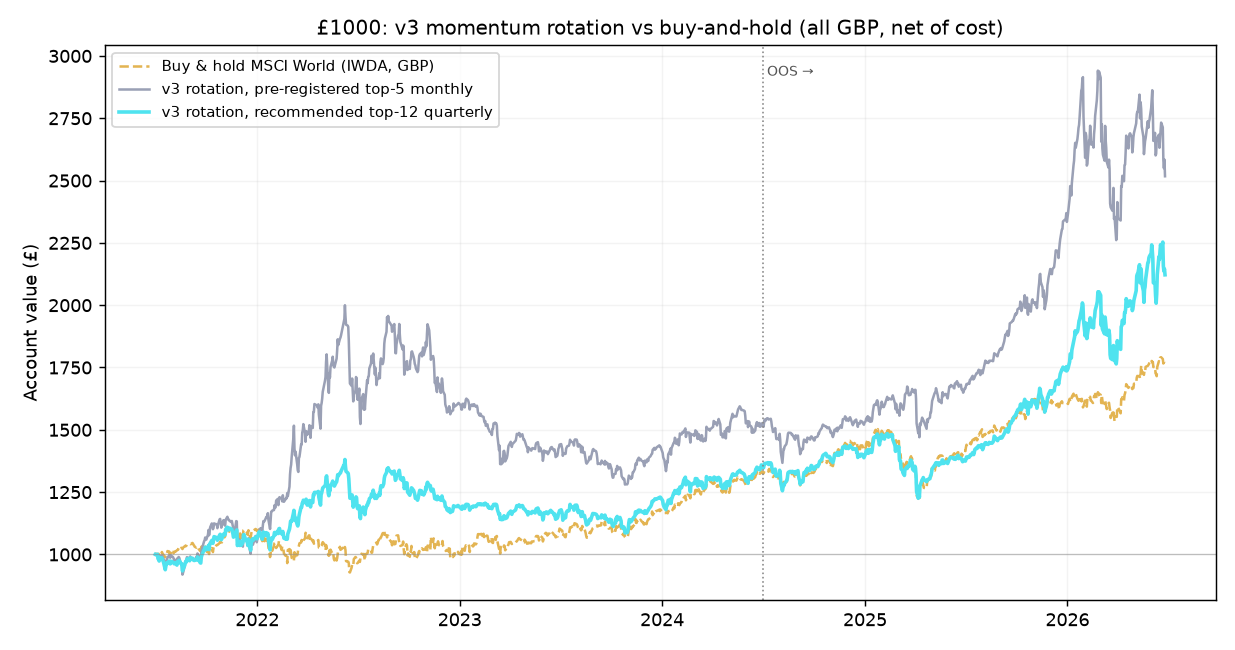

The data file committed next to this chart (first rows):
date, preregistered_top5_monthly, recommended_top12_quarterly, benchmark_gbp
2021-07-01, 1000, 1000, 997.5
2021-07-02, 999.4, 998.5, 1003
2021-07-05, 1002, 1001, 1000
2021-07-06, 983.4, 983, 998
2021-07-07, 978.9, 979.6, 1003
2021-07-08, 974.4, 973.5, 992.5
2021-07-09, 995.6, 987.7, 1005
2021-07-12, 989.6, 983.1, 1002
2021-07-13, 995.5, 986, 1010
2021-07-14, 989.9, 978.7, 1003
2021-07-15, 987.3, 973.9, 1001
2021-07-16, 981.2, 967.6, 997
2021-07-19, 947.5, 938.7, 988.6
2021-07-20, 958.7, 952.8, 1001
2021-07-21, 976.8, 965.1, 1005
2021-07-22, 979.1, 962, 1004
2021-07-23, 987.5, 966.1, 1014
2021-07-26, 995.3, 973.1, 1012
2021-07-27, 989, 963.4, 1000
2021-07-28, 986.8, 962.2, 1003
2021-07-29, 996.5, 973, 1006
2021-07-30, 994.2, 968.1, 999.4
2021-08-02, 989.4, 968.9, 1010
2021-08-03, 984.3, 966.5, 1005
2021-08-04, 973.5, 962.6, 1010
2021-08-05, 979.4, 965, 1011
2021-08-06, 977.7, 965.8, 1011
2021-08-09, 963.2, 957.3, 1017
2021-08-10, 984.9, 970, 1018
2021-08-11, 976.5, 967.6, 1019
2021-08-12, 989.8, 975, 1024
2021-08-13, 988, 976.5, 1028
2021-08-16, 964.6, 963.5, 1021
2021-08-17, 965, 963.4, 1027
2021-08-18, 960.9, 958.9, 1025
2021-08-19, 919.1, 933.9, 1022
2021-08-20, 925.8, 941, 1027
2021-08-23, 952.2, 955.5, 1032
2021-08-24, 968.8, 966.4, 1035
2021-08-25, 975.5, 971, 1033
2021-08-26, 971.9, 969.4, 1034
2021-08-27, 988.7, 981.1, 1040
2021-08-31, 984.8, 983, 1041
2021-09-01, 975.1, 974.6, 1043
2021-09-02, 991.9, 986.5, 1041
2021-09-03, 983.7, 981.6, 1041
2021-09-06, 982.4, 985, 1046
2021-09-07, 981.5, 980.5, 1043
2021-09-08, 982.4, 976.7, 1038
2021-09-09, 980, 975.7, 1036
2021-09-10, 977.8, 976, 1031
2021-09-13, 988.8, 978.9, 1027
2021-09-14, 988.9, 978.2, 1030
2021-09-15, 1004, 990.1, 1024
2021-09-16, 999.6, 986.1, 1027
2021-09-17, 995.7, 979.8, 1023
2021-09-20, 982.9, 966.7, 1014
2021-09-21, 981, 965.3, 1021
2021-09-22, 1009, 988.8, 1030
2021-09-23, 1022, 997.2, 1032
... 1,199 more rows
